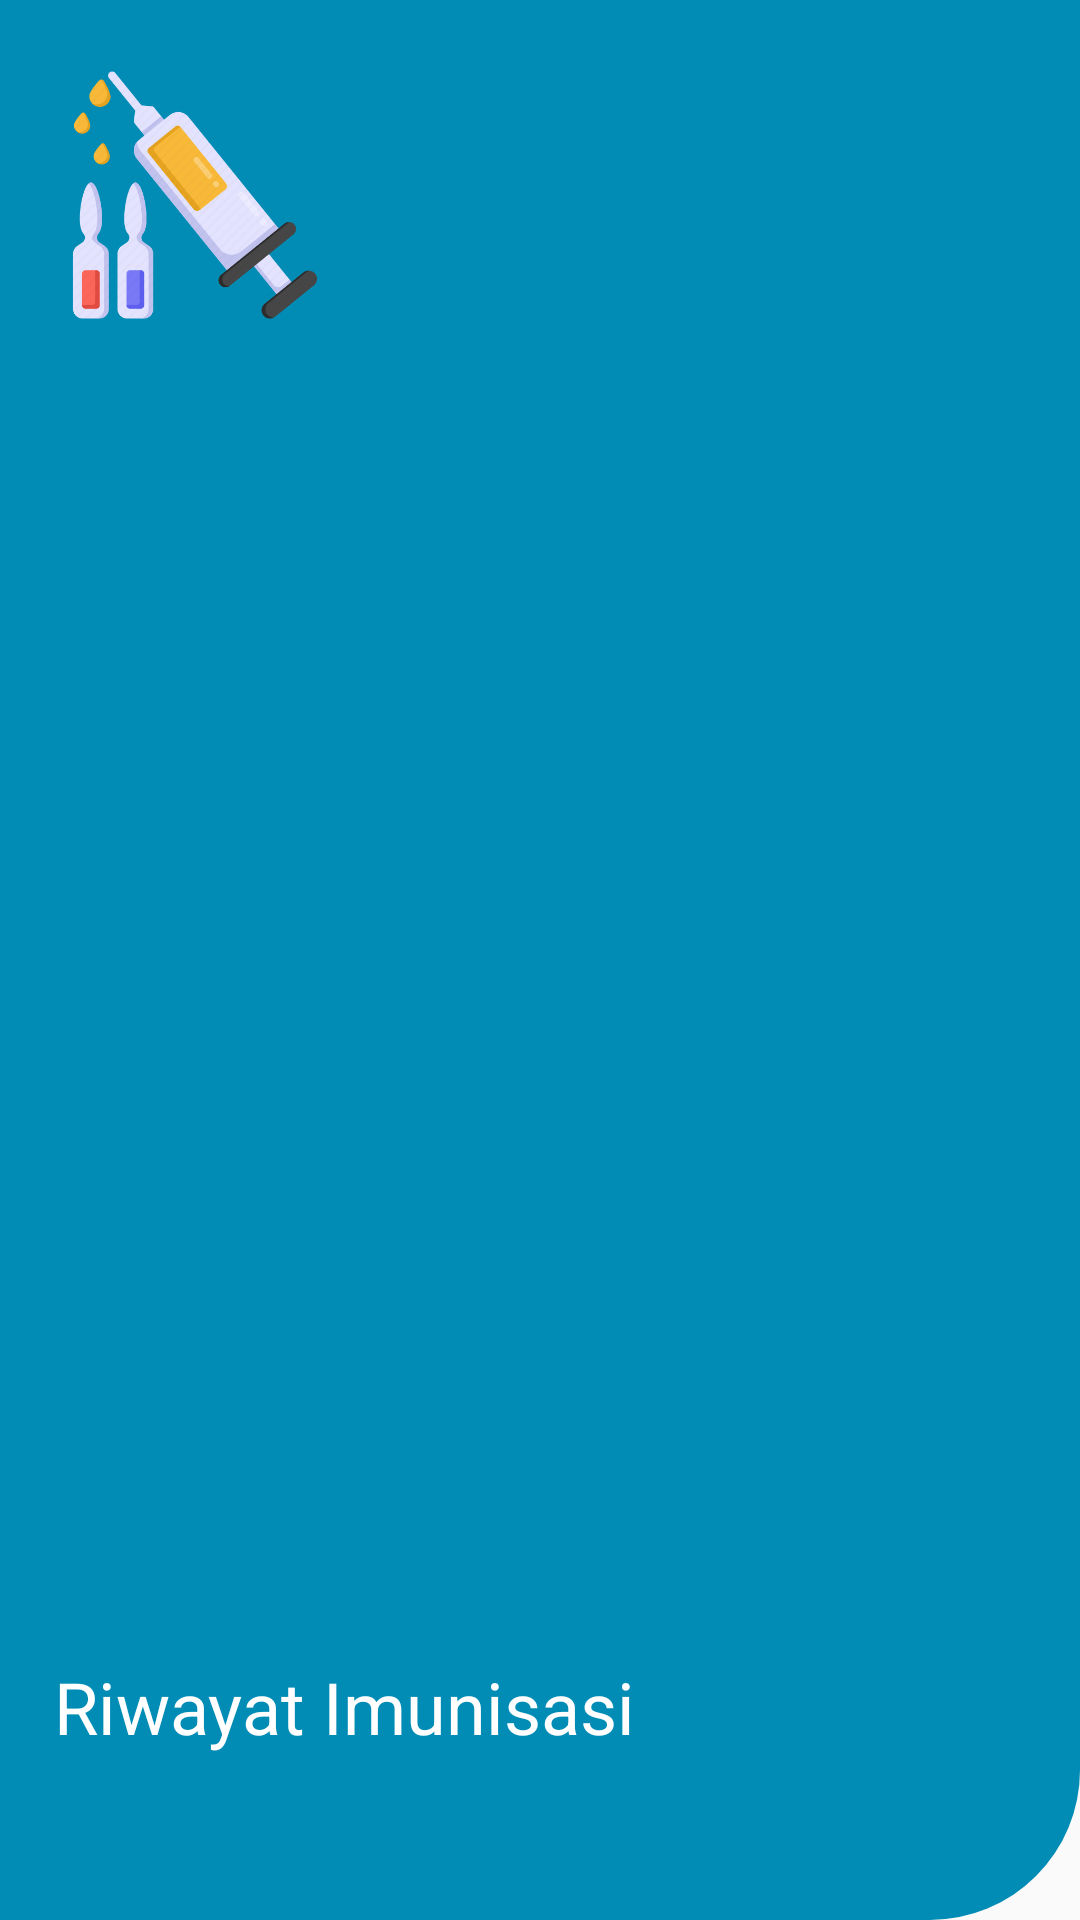

Reconstruct the res/layout file that produces this screen, plus the resources it refers to.
<!-- AndroidManifest.xml: application theme Theme.AppPosyandu -->
<!-- res/layout/toolbar_imunisasi.xml -->
<?xml version="1.0" encoding="utf-8"?>
<FrameLayout xmlns:android="http://schemas.android.com/apk/res/android"
    android:layout_width="300dp"
    android:layout_height="220dp"
    android:background="@drawable/bg_rounded_rect">

    <RelativeLayout
        android:layout_width="match_parent"
        android:layout_height="match_parent">

        <RelativeLayout
            android:layout_width="wrap_content"
            android:layout_height="wrap_content"
            android:layout_margin="20dp">

            <ImageView
                android:layout_width="90dp"
                android:layout_height="90dp"
                android:layout_centerVertical="true"
                android:src="@drawable/imunisasi" />

        </RelativeLayout>

        <LinearLayout
            android:layout_width="match_parent"
            android:layout_height="wrap_content"
            android:layout_alignParentBottom="true"
            android:layout_marginStart="18dp"
            android:layout_marginBottom="55dp"
            android:orientation="vertical">

            <TextView
                android:layout_width="wrap_content"
                android:layout_height="wrap_content"
                android:layout_marginTop="10dp"
                android:text="Riwayat Imunisasi"
                android:textColor="@color/white"
                android:textSize="24sp" />

        </LinearLayout>

    </RelativeLayout>

</FrameLayout>
<!-- resources referenced by this layout -->
<resources>
  <!-- drawable bg_rounded_rect (drawable) -->
  <?xml version="1.0" encoding="utf-8"?>
  <shape xmlns:android="http://schemas.android.com/apk/res/android"
      android:shape="rectangle">
      <solid android:color="#008cb5" />
      <corners
          android:bottomRightRadius="50dp" />
  </shape>
  <!-- drawable imunisasi: png bitmap (drawable, 44970 bytes) -->
  <style name="Theme.AppPosyandu" parent="Theme.AppCompat.DayNight.NoActionBar">
          
          <item name="colorPrimary">@color/purple_500</item>
          <item name="colorPrimaryVariant">@color/purple_700</item>
          <item name="colorOnPrimary">@color/white</item>
          
          <item name="colorSecondary">@color/teal_200</item>
          <item name="colorSecondaryVariant">@color/teal_700</item>
          <item name="colorOnSecondary">@color/black</item>
          
          <item name="android:statusBarColor" tools:targetApi="l">?attr/colorPrimaryVariant</item>
          
      </style>
  <!-- not gathered from this repository: default colours our renderer supplied (Android Studio template values) -->
  <color name="purple_500">#FF6200EE</color>
  <color name="purple_700">#FF3700B3</color>
  <color name="teal_200">#FF03DAC5</color>
  <color name="teal_700">#FF018786</color>
  <color name="black">#FF000000</color>
  <color name="white">#FFFFFFFF</color>
</resources>
